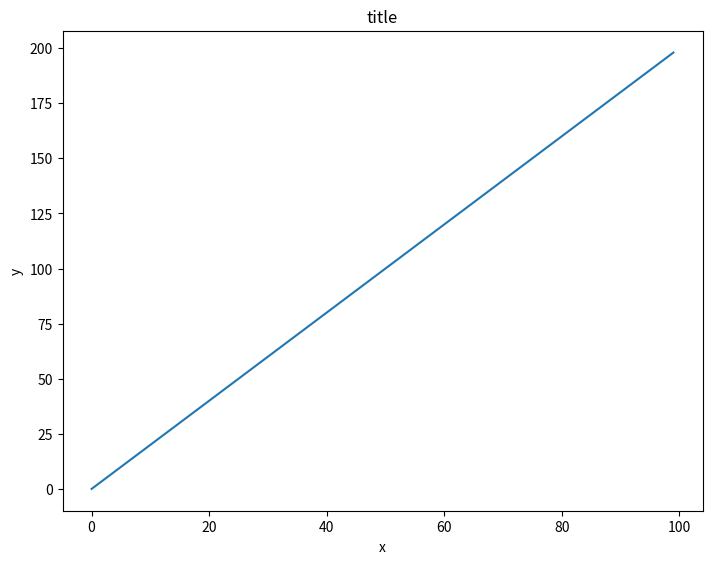
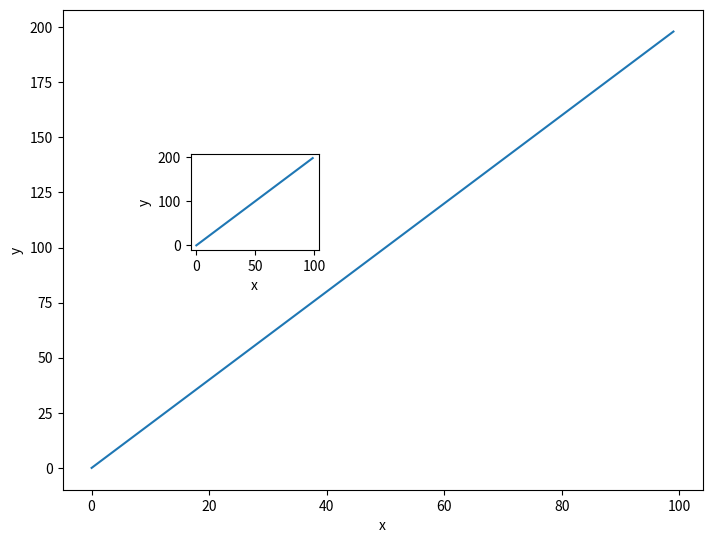
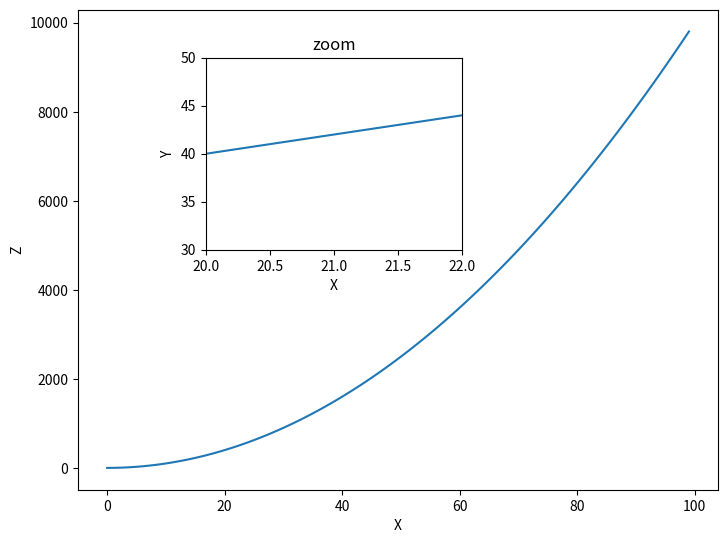
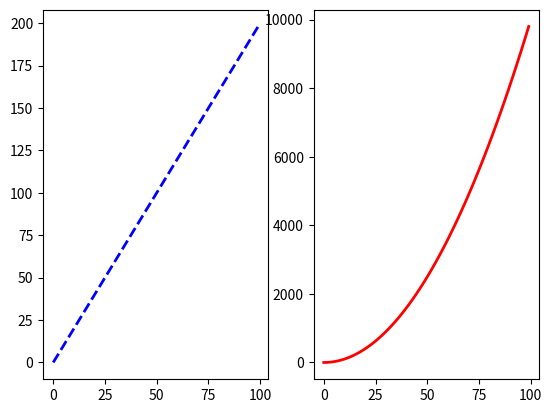
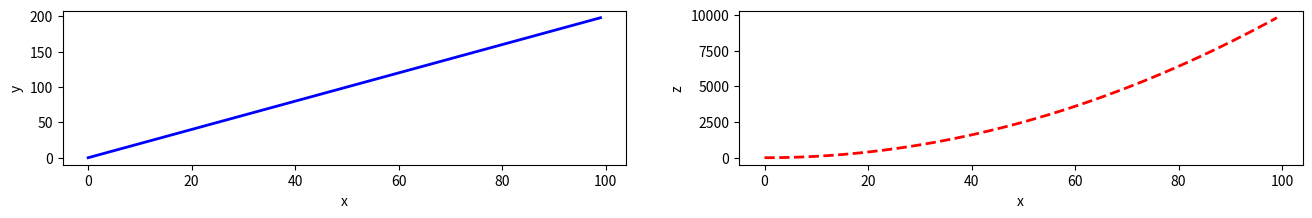

Python code for these plots, in order:
#importing package 
import numpy as np
import matplotlib.pyplot as plt

#declaring arrays
x = np.arange(0,100)
y = x*2
z = x**2

#plotting x vs y
fig=plt.figure()
ax=fig.add_axes([0,0,1,1])
ax.plot(x,y)
ax.set_xlabel('x')
ax.set_ylabel('y')
ax.set_title('title')
plt.show()

#plotting x vs y inside another plot of x vs y
fig=plt.figure()
ax1=fig.add_axes([0,0,1,1])
ax2=fig.add_axes([0.2,0.5,0.2,0.2])
ax1.plot(x,y)
ax1.set_xlabel('x')
ax1.set_ylabel('y')
ax2.plot(x,y)
ax2.set_xlabel('x')
ax2.set_ylabel('y')
plt.show()

#plotting x vs y with a limiter inside another plot of x vs z
fig=plt.figure()
ax1=fig.add_axes([0,0,1,1])
ax2=fig.add_axes([0.2,0.5,0.4,0.4])
ax1.plot(x,z)
ax1.set_xlabel('X')
ax1.set_ylabel('Z')
ax2.set_xlim(20,22)
ax2.set_ylim(30,50)
ax2.set_xlabel('X')
ax2.set_ylabel('Y')
ax2.set_title('zoom')
ax2.plot(x,y)
plt.show()

#creating a subplot with two plots of x vs y and x vs z
fig,ax= plt.subplots(nrows=1, ncols=2)
ax[0].plot(x,y,color="blue",linestyle="--",linewidth=2)
ax[1].plot(x,z,color="red",linestyle="-",linewidth=2)
plt.show()

#creating a vertical subplot with two plots of x vs y and x vs z
fig,ax= plt.subplots(nrows=1, ncols=2,figsize=(16,2))
ax[0].plot(x,y,color="blue",linestyle="-",linewidth=2)
ax[0].set_xlabel('x')
ax[0].set_ylabel('y')
ax[1].plot(x,z,color="red",linestyle="--",linewidth=2)
ax[1].set_xlabel('x')
ax[1].set_ylabel('z')
plt.show()